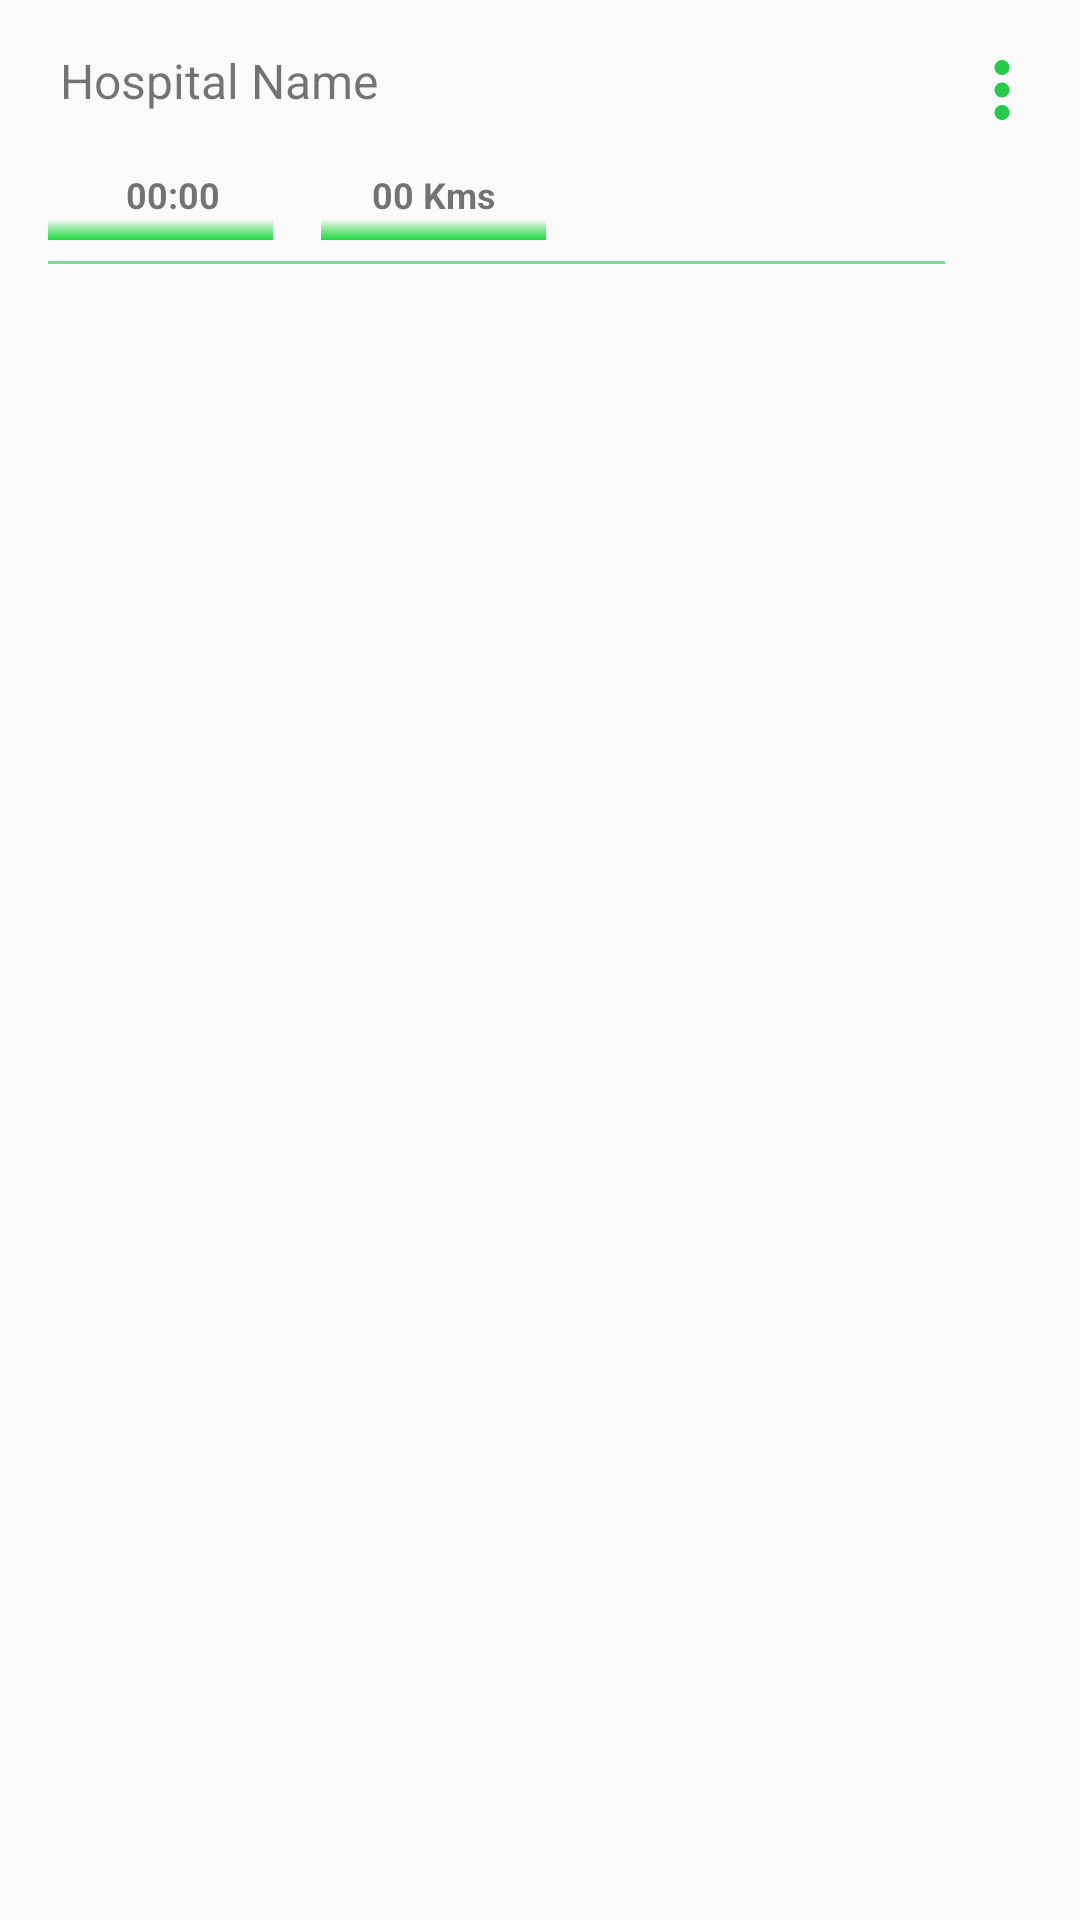

Here is an Android app screen rendered from its layout file. Give the layout XML and the strings, colors and styles it references.
<!-- AndroidManifest.xml: application theme AppTheme -->
<!-- res/layout/single_hospital_item.xml -->
<?xml version="1.0" encoding="utf-8"?>
<androidx.constraintlayout.widget.ConstraintLayout
    xmlns:android="http://schemas.android.com/apk/res/android"
    xmlns:app="http://schemas.android.com/apk/res-auto"
    xmlns:tools="http://schemas.android.com/tools"
    android:layout_width="match_parent"
    android:layout_height="match_parent">

    <androidx.constraintlayout.widget.ConstraintLayout
        android:id="@+id/constraintLayout21"
        android:layout_width="0dp"
        android:layout_height="wrap_content"
        android:padding="8dp"
        app:layout_constraintEnd_toEndOf="parent"
        app:layout_constraintStart_toStartOf="parent"
        app:layout_constraintTop_toTopOf="parent">

        <TextView
            android:id="@+id/txt_police_name_police_list"
            android:layout_width="0dp"
            android:layout_height="wrap_content"
            android:layout_marginStart="8dp"
            android:layout_marginTop="8dp"
            android:layout_marginEnd="8dp"
            android:paddingStart="4dp"
            android:paddingEnd="16dp"
            android:text="Hospital Name"
            android:textSize="16sp"
            app:layout_constraintEnd_toStartOf="@+id/imageView21"
            app:layout_constraintStart_toStartOf="parent"
            app:layout_constraintTop_toTopOf="parent" />

        <TextView
            android:id="@+id/txt_time_police_list"
            android:layout_width="wrap_content"
            android:layout_height="wrap_content"
            android:layout_marginStart="8dp"
            android:layout_marginTop="12dp"
            android:text="00:00"
            android:textSize="12sp"
            android:textStyle="bold"
            app:layout_constraintBottom_toBottomOf="parent"
            app:layout_constraintEnd_toEndOf="@+id/divider9"
            app:layout_constraintStart_toStartOf="@+id/divider9"
            app:layout_constraintTop_toBottomOf="@+id/txt_police_name_police_list" />

        <TextView
            android:id="@+id/txt_distance_police_list"
            android:layout_width="wrap_content"
            android:layout_height="wrap_content"
            android:text="00 Kms"
            android:textSize="12sp"
            android:textStyle="bold"
            app:layout_constraintBottom_toBottomOf="@+id/txt_time_police_list"
            app:layout_constraintEnd_toEndOf="@+id/divider8"
            app:layout_constraintStart_toStartOf="@+id/divider8" />

        <TextView
            android:id="@+id/txt_police_contact_list"
            android:layout_width="wrap_content"
            android:layout_height="wrap_content"
            android:layout_marginStart="8dp"
            android:layout_marginTop="8dp"
            android:text="TextView"
            android:visibility="gone"
            app:layout_constraintStart_toStartOf="parent"
            app:layout_constraintTop_toTopOf="parent" />

        <TextView
            android:id="@+id/txt_latitude_police_list"
            android:layout_width="wrap_content"
            android:layout_height="wrap_content"
            android:layout_marginStart="8dp"
            android:layout_marginTop="8dp"
            android:text="TextView"
            android:visibility="gone"
            app:layout_constraintStart_toStartOf="parent"
            app:layout_constraintTop_toBottomOf="@+id/txt_police_contact_list" />

        <TextView
            android:id="@+id/txt_longitude_police_list"
            android:layout_width="wrap_content"
            android:layout_height="wrap_content"
            android:layout_marginStart="8dp"
            android:layout_marginTop="8dp"
            android:text="TextView"
            android:visibility="gone"
            app:layout_constraintStart_toStartOf="parent"
            app:layout_constraintTop_toBottomOf="@+id/txt_latitude_police_list" />

        <ImageView
            android:layout_width="30dp"
            android:layout_height="30dp"
            android:layout_marginTop="8dp"
            android:layout_marginEnd="8dp"
            android:background="@drawable/b_call_icon_background"
            android:visibility="gone"
            app:layout_constraintEnd_toEndOf="parent"
            app:layout_constraintTop_toTopOf="parent"
            app:srcCompat="@drawable/ic_call_white_24dp" />

        <ImageView
            android:id="@+id/imageView21"
            android:layout_width="30dp"
            android:layout_height="30dp"
            android:layout_marginTop="7dp"
            android:layout_marginEnd="3dp"
            android:background="@drawable/transparent_button"
            app:layout_constraintEnd_toEndOf="parent"
            app:layout_constraintTop_toTopOf="parent"
            app:srcCompat="@drawable/ic_more_vert_green_24dp" />

        <View
            android:id="@+id/divider8"
            android:layout_width="75dp"
            android:layout_height="7dp"
            android:layout_marginStart="16dp"
            android:background="@drawable/faded_green_botton"
            app:layout_constraintStart_toEndOf="@+id/divider9"
            app:layout_constraintTop_toBottomOf="@+id/txt_distance_police_list" />

        <View
            android:id="@+id/divider9"
            android:layout_width="75dp"
            android:layout_height="7dp"
            android:layout_marginStart="8dp"
            android:background="@drawable/faded_green_botton"
            app:layout_constraintStart_toStartOf="parent"
            app:layout_constraintTop_toBottomOf="@+id/txt_time_police_list" />

    </androidx.constraintlayout.widget.ConstraintLayout>

    <View
        android:layout_width="0dp"
        android:layout_height="1dp"
        android:layout_marginStart="16dp"
        android:layout_marginEnd="45dp"
        android:background="@color/medical_green_light"
        app:layout_constraintBottom_toBottomOf="@+id/constraintLayout21"
        app:layout_constraintEnd_toEndOf="@+id/constraintLayout21"
        app:layout_constraintStart_toStartOf="@+id/constraintLayout21" />
</androidx.constraintlayout.widget.ConstraintLayout>
<!-- resources referenced by this layout -->
<resources>
  <color name="medical_green_light">#9724CB4C</color>
  <!-- drawable b_call_icon_background (drawable) -->
  <shape xmlns:android="http://schemas.android.com/apk/res/android"
      android:shape="rectangle">
      <corners
          android:radius="60dip"/>
      <solid
          android:color="#24CB4C" />
      <stroke
          android:width="2dip"
          android:color="@color/greyWhite" />
      <padding
          android:left="5dip"
          android:right="5dip"
          android:top="5dip"
          android:bottom="5dip" />
  </shape>
  <!-- drawable faded_green_botton (drawable) -->
  <?xml version="1.0" encoding="utf-8"?>
  <shape xmlns:android="http://schemas.android.com/apk/res/android"
      android:shape="rectangle">
      <gradient
          android:angle="270"
          android:startColor="#00000000"
          android:endColor="@color/medical_green"
          android:type="linear"/>
  </shape>
  <!-- drawable ic_more_vert_green_24dp (drawable) -->
  <vector android:height="24dp" android:tint="#24CB4C"
      android:viewportHeight="24.0" android:viewportWidth="24.0"
      android:width="24dp" xmlns:android="http://schemas.android.com/apk/res/android">
      <path android:fillColor="#FF000000" android:pathData="M12,8c1.1,0 2,-0.9 2,-2s-0.9,-2 -2,-2 -2,0.9 -2,2 0.9,2 2,2zM12,10c-1.1,0 -2,0.9 -2,2s0.9,2 2,2 2,-0.9 2,-2 -0.9,-2 -2,-2zM12,16c-1.1,0 -2,0.9 -2,2s0.9,2 2,2 2,-0.9 2,-2 -0.9,-2 -2,-2z"/>
  </vector>
  <style name="AppTheme" parent="Theme.AppCompat.Light.NoActionBar">
          
          <item name="colorPrimary">@color/blue</item>
          <item name="colorPrimaryDark">@color/blue</item>
          <item name="colorAccent">@color/blue</item>
  
          
          
      </style>
  <color name="greyWhite">#FFFFFF</color>
  <color name="medical_green">#1BD83B</color>
  <color name="blue">#4277FF</color>
</resources>
